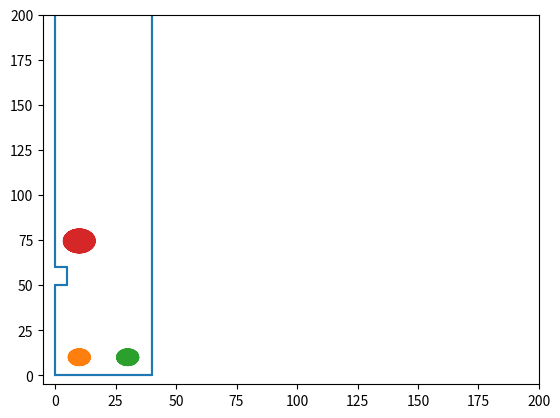

Write Python code to recreate this figure.
import math
import matplotlib.pyplot as plt


lines = []

def hole(pos_x, pos_y, rad):
    drill = 3.175
    stepSize = 0.1
    
    x = []
    y = []
    
    r = 0
    while (r + drill/2 < rad):
        t = 0
        while t <= 2 * math.pi:
            x.append(r * math.cos(t) + pos_x )
            y.append(r * math.sin(t) + pos_y)
            t += stepSize
        r += stepSize
    
    return (x,y)
    
def rectangle(pos_x, pos_y, length, width):
    x = []
    y = []
    # start position
    x.append(pos_x)
    y.append(pos_y)
    # notch for bed screws
    x.append(pos_x)
    y.append(pos_y+50)
    x.append(pos_x+5)
    y.append(pos_y+50)
    x.append(pos_x+5)
    y.append(pos_y+60)
    x.append(pos_x)
    y.append(pos_y+60)
    x.append(pos_x)
    y.append(pos_y + length)
    # notch for bed screws
    x.append(pos_x)
    y.append(pos_y+60)
    x.append(pos_x+5)
    y.append(pos_y+60)
    x.append(pos_x+5)
    y.append(pos_y+50)
    x.append(pos_x)
    y.append(pos_y+50)
    # Back to start
    x.append(pos_x)
    y.append(pos_y)
    x.append(pos_x + width)
    y.append(pos_y)
    x.append(pos_x + width)
    y.append(pos_y + length)
    x.append(pos_x + width)
    y.append(pos_y)
    x.append(pos_x)
    y.append(pos_y)
    
    return (x,y)


def generate_gcode(x, y, z, feedrate):
    lines.append("G21\n")
    lines.append("G90\n")
    string = "G1 X" + str(x[0]) + " Y" + str(y[0]) + " Z1 F250\n"
    lines.append(string)
    for i in range(0, -z*10, -1):
        string = "G1 Z" + str(i/10) + " F250\n"
        lines.append(string)
        for j in range(len(x)):
            string = "G1 X" + str(x[j]) + " Y" + str(y[j]) + " F" + str(feedrate) + "\n"
            lines.append(string)
    lines.append("G1 Z1 F250\n")

x,y = rectangle(0, 0, 200, 40)
plt.plot(x,y)
#generate_gcode(x, y, 8, 500)
x,y = hole(10, 10, 6)
plt.plot(x,y)
generate_gcode(x, y, 8, 500)
x,y = hole(30, 10, 6)
plt.plot(x,y)
generate_gcode(x, y, 8, 500)
x,y = hole(10, 74.5, 8)
plt.plot(x,y)
generate_gcode(x, y, 8, 500)


file = open("Tool_path.gcode", "w")
file.writelines(lines)
hole(10, 10, 6)

#rectangle(0, 0, 200, 40)
#hole(10, 10, 6)
#hole(30, 10, 6)
#hole(10, 74.5, 8)
#hole(20, 160, 16)

plt.xlim([-5, 200])
plt.ylim([-5, 200])
plt.show()  
